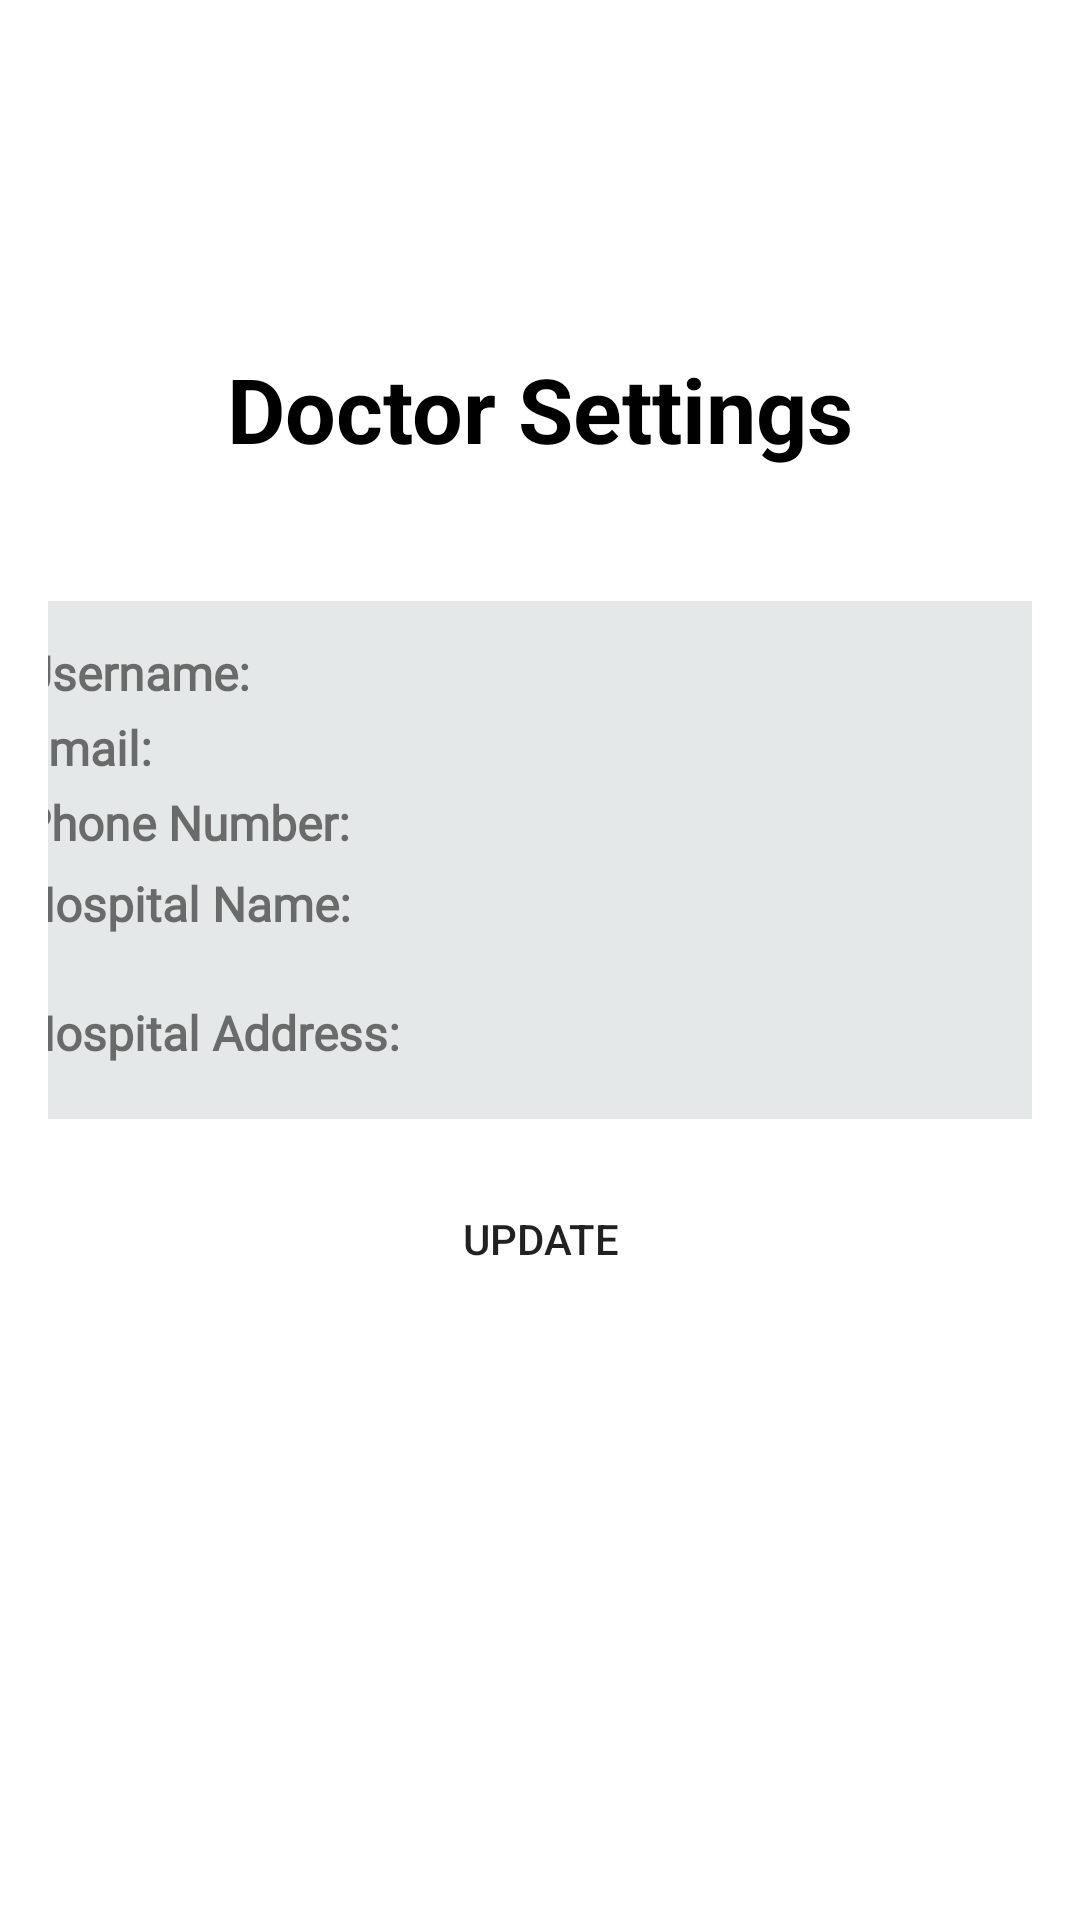

Produce the Android XML layout that renders to this screen, including the resource entries it uses.
<!-- AndroidManifest.xml: application theme AppTheme -->
<!-- res/layout/activity_profile_doctor.xml -->
<?xml version="1.0" encoding="utf-8"?>
<androidx.constraintlayout.widget.ConstraintLayout
    xmlns:android="http://schemas.android.com/apk/res/android"
    xmlns:app="http://schemas.android.com/apk/res-auto"
    xmlns:tools="http://schemas.android.com/tools"
    android:layout_width="match_parent"
    android:layout_height="match_parent"
    android:paddingLeft="16dp"
    android:paddingTop="16dp"
    android:paddingRight="16dp"
    android:paddingBottom="16dp"
    android:background="@color/white"
    tools:context=".AccountSettings">


    <TextView
        android:id="@+id/textViewTitleDoctor"
        android:layout_width="wrap_content"
        android:layout_height="wrap_content"
        android:text="Doctor Settings"
        android:textSize="30sp"
        android:textStyle="bold"
        android:textColor="@color/black"
        app:layout_constraintTop_toTopOf="parent"
        app:layout_constraintStart_toStartOf="parent"
        app:layout_constraintEnd_toEndOf="parent"
        android:layout_marginTop="100dp"/>

    <RelativeLayout
        android:id="@+id/relativeLayout"
        android:layout_width="377dp"
        android:layout_height="wrap_content"
        android:layout_marginTop="44dp"
        android:background="@drawable/color_homepage"
        android:paddingTop="8dp"
        android:paddingBottom="10dp"
        app:layout_constraintEnd_toEndOf="parent"
        app:layout_constraintStart_toStartOf="parent"
        app:layout_constraintTop_toBottomOf="@+id/textViewTitleDoctor"
        tools:ignore="MissingConstraints">

        <TextView
            android:id="@+id/tvUsername"
            android:layout_width="wrap_content"
            android:layout_height="wrap_content"
            android:layout_marginTop="5dp"
            android:paddingLeft="15dp"
            android:text="Username: "
            android:textSize="16dp"
            android:textStyle="bold"
            android:fontFamily="@font/adamina"
            app:layout_constraintStart_toStartOf="parent"
            app:layout_constraintTop_toBottomOf="@id/textViewTitleDoctor"
            tools:ignore="NotSibling" />

        <TextView
            android:id="@+id/tvEmail"
            android:layout_width="wrap_content"
            android:layout_height="wrap_content"
            android:layout_marginTop="30dp"
            android:layout_marginBottom="8dp"
            android:paddingLeft="15dp"
            android:text="Email: "
            android:textSize="16dp"
            android:textStyle="bold"
            android:fontFamily="@font/adamina"
            app:layout_constraintStart_toStartOf="parent"
            app:layout_constraintTop_toBottomOf="@id/tvUsername" />

        <TextView
            android:id="@+id/tvPhoneNumber"
            android:layout_width="wrap_content"
            android:layout_height="wrap_content"
            android:layout_marginTop="55dp"
            android:layout_marginBottom="8dp"
            android:paddingLeft="15dp"
            android:text="Phone Number: "
            android:textSize="16dp"
            android:textStyle="bold"
            android:fontFamily="@font/adamina"
            app:layout_constraintStart_toStartOf="parent"
            app:layout_constraintTop_toBottomOf="@id/tvEmail" />

        <TextView
            android:id="@+id/tvHospitalName"
            android:layout_width="wrap_content"
            android:layout_height="wrap_content"
            android:layout_marginLeft="10dp"
            android:layout_marginTop="82dp"
            android:layout_marginBottom="8dp"
            android:text="Hospital Name: "
            android:textSize="16dp"
            android:textStyle="bold"
            android:paddingLeft="5dp"
            android:fontFamily="@font/adamina"
            app:layout_constraintStart_toStartOf="parent"
            app:layout_constraintTop_toBottomOf="@id/tvPhoneNumber" />

        <TextView
            android:id="@+id/tvHospitalAddress"
            android:layout_width="wrap_content"
            android:layout_height="wrap_content"
            android:layout_marginLeft="10dp"
            android:layout_marginTop="125dp"
            android:layout_marginBottom="8dp"
            android:text="Hospital Address: "
            android:textSize="16dp"
            android:textStyle="bold"
            android:fontFamily="@font/adamina"
            android:paddingLeft="5dp"
            app:layout_constraintStart_toStartOf="parent"
            app:layout_constraintTop_toBottomOf="@id/tvHospitalName" />
    </RelativeLayout>

    <EditText
        android:id="@+id/etNewUsername"
        android:layout_width="0dp"
        android:layout_height="wrap_content"
        android:hint="New Username"
        app:layout_constraintTop_toBottomOf="@+id/relativeLayout"
        app:layout_constraintStart_toStartOf="parent"
        app:layout_constraintEnd_toEndOf="parent"
        android:layout_marginTop="16dp"
        android:inputType="text"
        android:textSize="16dp"
        android:textStyle="bold"
        android:paddingTop="5dp"
        android:visibility="gone"
        android:paddingBottom="5dp"
        android:fontFamily="@font/adamina"
        android:paddingLeft="10dp"
        android:background="@drawable/doctor_settingcolor" />

    <EditText
        android:id="@+id/etNewEmail"
        android:layout_width="0dp"
        android:layout_height="wrap_content"
        android:layout_marginTop="8dp"
        android:background="@drawable/doctor_settingcolor"
        android:fontFamily="@font/adamina"
        android:hint="New Email"
        android:inputType="textEmailAddress"
        android:paddingLeft="10dp"
        android:textSize="16dp"
        android:textStyle="bold"
        android:visibility="gone"
        android:paddingTop="5dp"
        android:paddingBottom="5dp"
        app:layout_constraintEnd_toEndOf="parent"
        app:layout_constraintHorizontal_bias="0.0"
        app:layout_constraintStart_toStartOf="parent"
        app:layout_constraintTop_toBottomOf="@id/etNewUsername" />

    <EditText
        android:id="@+id/etNewPhoneNumber"
        android:layout_width="0dp"
        android:layout_height="wrap_content"
        android:hint="New Phone Number"
        app:layout_constraintTop_toBottomOf="@id/etNewEmail"
        app:layout_constraintStart_toStartOf="parent"
        app:layout_constraintEnd_toEndOf="parent"
        android:layout_marginTop="8dp"
        android:inputType="phone"
        android:textSize="16dp"
        android:paddingTop="5dp"
        android:visibility="gone"
        android:paddingBottom="5dp"
        android:textStyle="bold"
        android:fontFamily="@font/adamina"
        android:paddingLeft="10dp"
        android:background="@drawable/doctor_settingcolor"/>

    <Button
        android:id="@+id/btnUpdate"
        android:layout_width="0dp"
        android:layout_height="wrap_content"
        android:text="Update"
        android:background="@drawable/btn_bg"
        app:layout_constraintTop_toBottomOf="@+id/etNewPhoneNumber"
        app:layout_constraintStart_toEndOf="@+id/btnCancel"
        app:layout_constraintEnd_toEndOf="parent"
        android:layout_marginTop="16dp"/>

    <Button
        android:id="@+id/btnCancel"
        android:layout_width="0dp"
        android:layout_height="wrap_content"
        android:text="Cancel"
        android:visibility="gone"
        android:background="@drawable/btn_bg"
        app:layout_constraintTop_toBottomOf="@+id/etNewPhoneNumber"
        app:layout_constraintStart_toStartOf="parent"
        app:layout_constraintEnd_toStartOf="@+id/btnUpdate"
        android:layout_marginTop="16dp"/>

</androidx.constraintlayout.widget.ConstraintLayout>
<!-- resources referenced by this layout -->
<resources>
  <color name="black">#FF000000</color>
  <color name="white">#FFFFFFFF</color>
  <!-- drawable color_homepage (drawable) -->
  <?xml version="1.0" encoding="utf-8"?>
  <shape xmlns:android="http://schemas.android.com/apk/res/android">
      <gradient
          android:startColor="@color/greyy"
          android:endColor="@color/greyy"/>
      <corners
          android:radius="21dp"/>
  
  </shape>
  <!-- drawable doctor_settingcolor (drawable) -->
  <?xml version="1.0" encoding="utf-8"?>
  <shape xmlns:android="http://schemas.android.com/apk/res/android">
      <gradient
          android:startColor="@color/grey"
          android:endColor="@color/grey"/>
  
      <corners android:radius="70dp"/>
  
  </shape>
  <style name="AppTheme" parent="Theme.AppCompat.Light.DarkActionBar">
          <item name="colorPrimaryDark">@color/colorPrimary</item>
          <item name="colorPrimary">@color/teal_700</item>
      </style>
  <color name="greyy">#E5E8E8</color>
  <color name="grey">#F2F4F4</color>
  <color name="colorPrimary">#0000cd</color>
  <color name="teal_700">#FF018786</color>
</resources>
